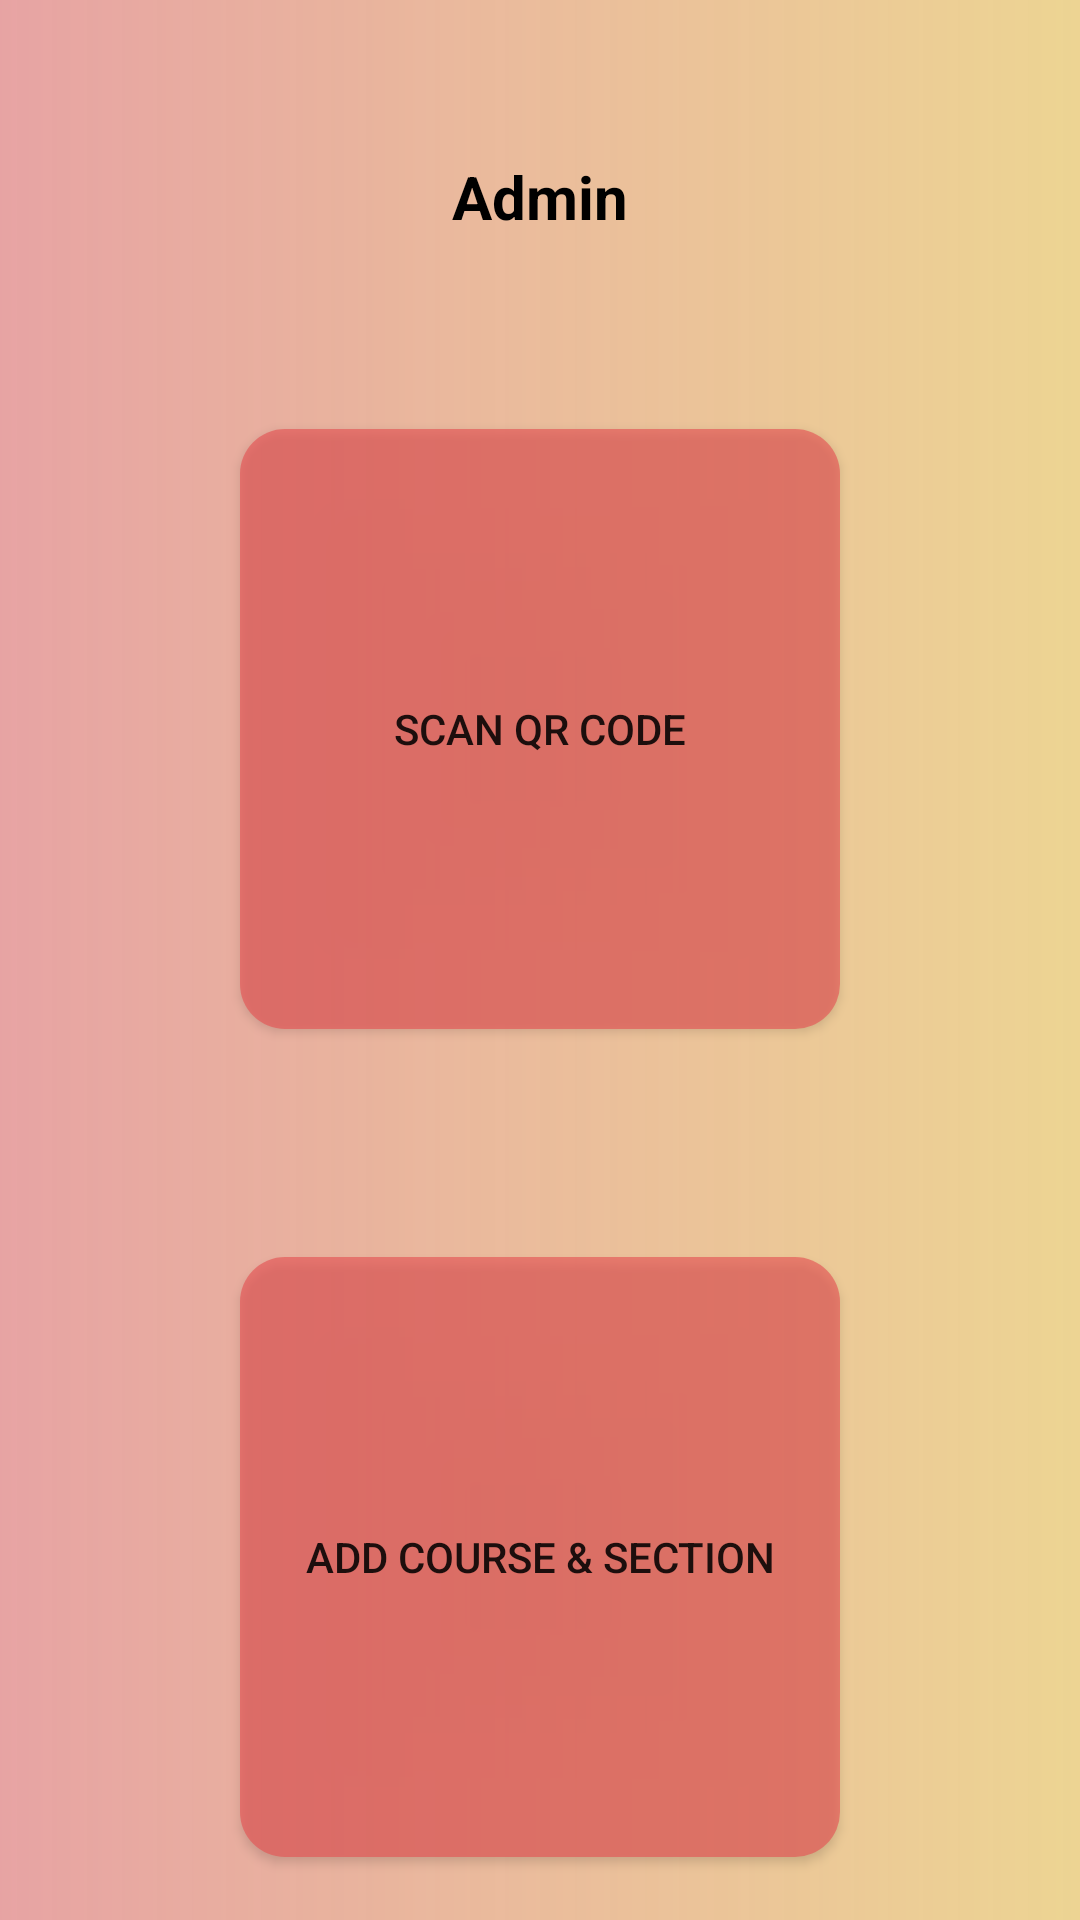

Produce the Android XML layout that renders to this screen, including the resource entries it uses.
<!-- AndroidManifest.xml: application theme Theme.SmartAttendanceSystem -->
<!-- res/layout/activity_admin_home.xml -->
<?xml version="1.0" encoding="utf-8"?>
<androidx.constraintlayout.widget.ConstraintLayout xmlns:android="http://schemas.android.com/apk/res/android"
    xmlns:app="http://schemas.android.com/apk/res-auto"
    xmlns:tools="http://schemas.android.com/tools"
    android:id="@+id/main"
    android:layout_width="match_parent"
    android:layout_height="match_parent"
    android:background="@drawable/samplebg"
    tools:context=".Admin.AdminHome">

    <TextView
        android:id="@+id/textView4"
        android:layout_width="wrap_content"
        android:layout_height="wrap_content"
        android:layout_marginTop="52dp"
        android:text="Admin"
        android:textColor="#000000"
        android:textSize="20sp"
        android:textStyle="bold"
        app:layout_constraintEnd_toEndOf="parent"
        app:layout_constraintStart_toStartOf="parent"
        app:layout_constraintTop_toTopOf="parent" />

    <Button
        android:id="@+id/button"
        android:layout_width="200dp"
        android:layout_height="200dp"
        android:layout_marginTop="64dp"
        android:background="@drawable/samplebg1"
        android:backgroundTint="#E8E65656"
        android:text="Scan QR Code"
        app:layout_constraintEnd_toEndOf="parent"
        app:layout_constraintStart_toStartOf="parent"
        app:layout_constraintTop_toBottomOf="@+id/textView4" />

    <Button
        android:id="@+id/button2"
        android:layout_width="200dp"
        android:layout_height="200dp"
        android:layout_marginTop="76dp"
        android:background="@drawable/samplebg1"
        android:backgroundTint="#E8E65656"
        android:text="Add Course &amp; Section"
        app:layout_constraintEnd_toEndOf="parent"
        app:layout_constraintStart_toStartOf="parent"
        app:layout_constraintTop_toBottomOf="@+id/button" />
</androidx.constraintlayout.widget.ConstraintLayout>
<!-- resources referenced by this layout -->
<resources>
  <!-- drawable samplebg (drawable) -->
  <?xml version="1.0" encoding="utf-8"?>
  <shape xmlns:android="http://schemas.android.com/apk/res/android">
  
      <gradient android:startColor="#C9E28C8C" android:endColor="#E8EBD088"/>
  </shape>
  <!-- drawable samplebg1 (drawable) -->
  <?xml version="1.0" encoding="utf-8"?>
  <shape xmlns:android="http://schemas.android.com/apk/res/android">
  
      <solid android:color="#B9FFFFFF"/>
      <corners android:radius="15dp"/>
  </shape>
  <style name="Theme.SmartAttendanceSystem" parent="Base.Theme.SmartAttendanceSystem" />
  <style name="Base.Theme.SmartAttendanceSystem" parent="Theme.AppCompat.Light.NoActionBar">
          
          
      </style>
</resources>
